Dataset: datos (GitHub, Go-Birds-Dev/Go_birds). Classes: ara ararauna, chroicocephalus ridibundus, eubucco bourcierii, laterallus albigularis, melanerpes formicivorus, patagioenas subvinacea, platalea ajaja, rynchops niger, theristicus caudatus, vultur gryphus.

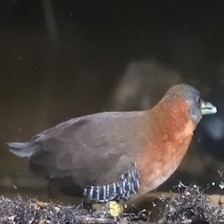
Label: laterallus albigularis

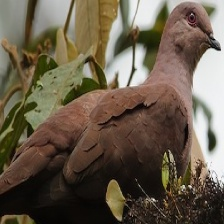
Label: patagioenas subvinacea

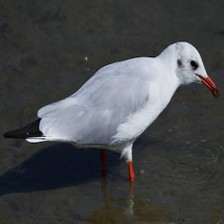
Label: chroicocephalus ridibundus

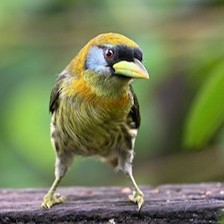
Label: eubucco bourcierii

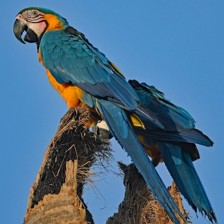
Label: ara ararauna

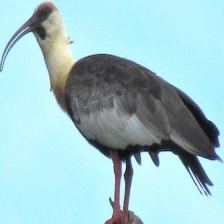
Label: theristicus caudatus
